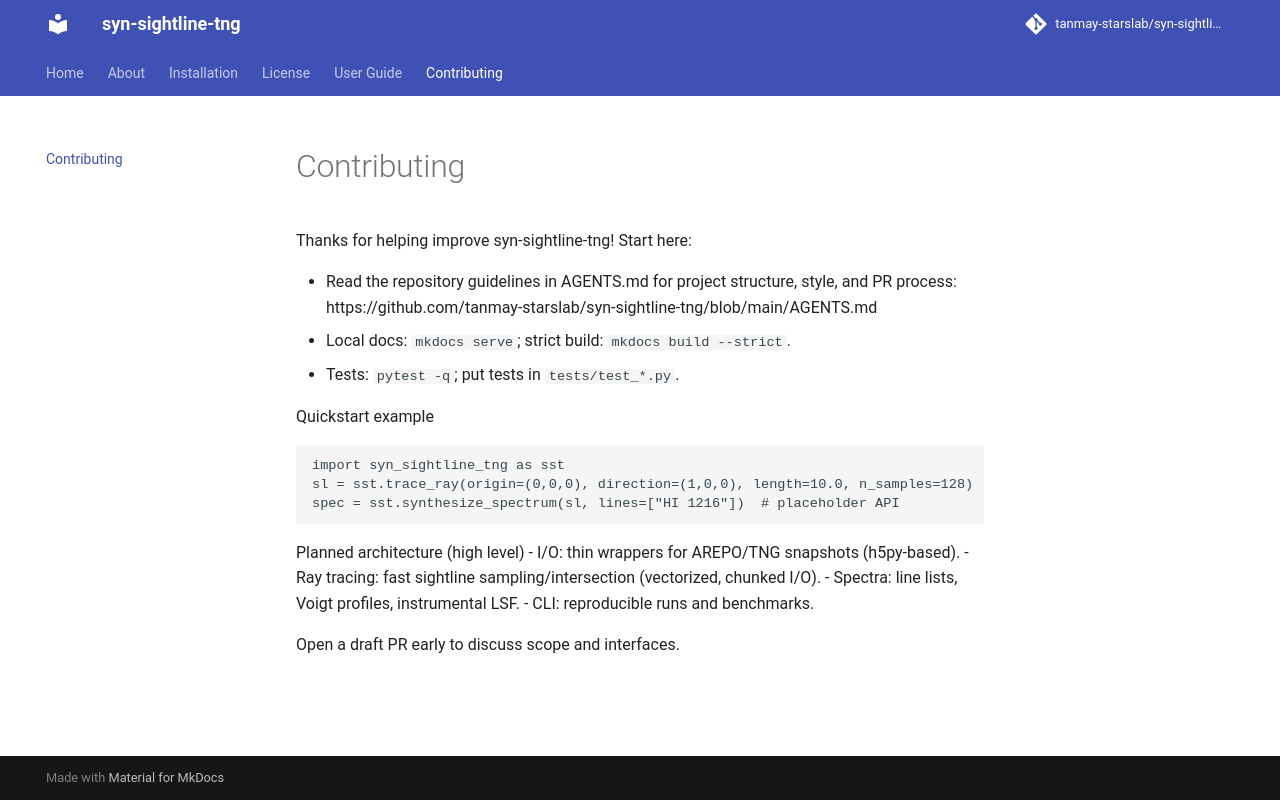

repository: tanmay-starslab/syn-sightline-tng · page: contributing/index.html · generator: mkdocs

# Contributing

Thanks for helping improve syn-sightline-tng! Start here:

- Read the repository guidelines in AGENTS.md for project structure, style, and PR process:
  https://github.com/tanmay-starslab/syn-sightline-tng/blob/main/AGENTS.md
- Local docs: `mkdocs serve`; strict build: `mkdocs build --strict`.
- Tests: `pytest -q`; put tests in `tests/test_*.py`.

Quickstart example

```python
import syn_sightline_tng as sst
sl = sst.trace_ray(origin=(0,0,0), direction=(1,0,0), length=10.0, n_samples=128)
spec = sst.synthesize_spectrum(sl, lines=["HI 1216"])  # placeholder API
```

Planned architecture (high level)
- I/O: thin wrappers for AREPO/TNG snapshots (h5py-based).
- Ray tracing: fast sightline sampling/intersection (vectorized, chunked I/O).
- Spectra: line lists, Voigt profiles, instrumental LSF.
- CLI: reproducible runs and benchmarks.

Open a draft PR early to discuss scope and interfaces.
